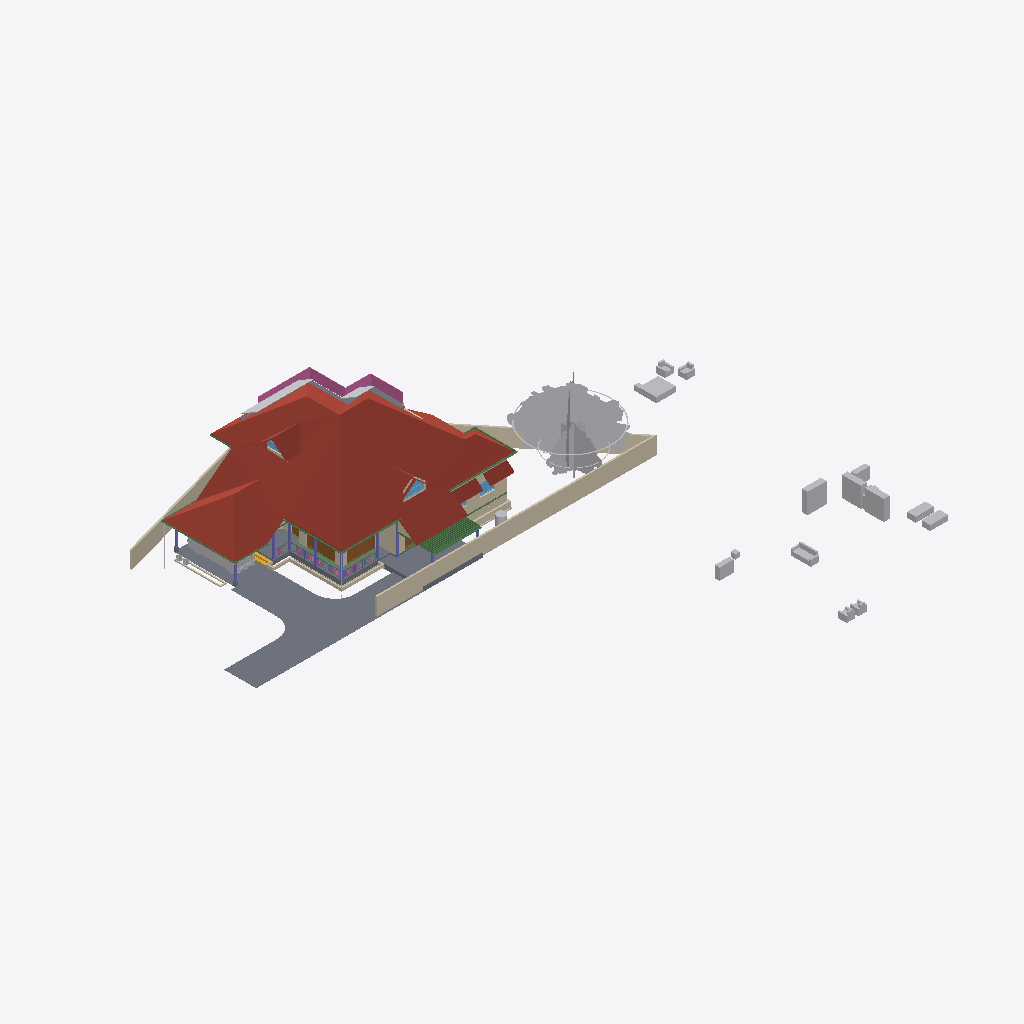
Isometric view of an IFC building model (IFC-SPF (STEP), schema IFC4X3, length unit metre), seen from the south-west, elements coloured by IFC class: 32 other elements (light grey), 22 walls (beige), 17 beams (green), 8 columns (violet), 6 slabs (grey), 5 roofs (red-brown), 4 doors (brown), 3 windows (light blue), 1 railing (pink), 1 stair flight (yellow).
Extent 50.8 m × 48.1 m × 10.9 m (x, y, z). Storeys (7): Footing at -0.72 m; 00 at 0.00 m; GF-Plumbing at 0.00 m; GF at 0.10 m; GF Lintel at 2.55 m; FF at 3.60 m; SF at 6.45 m. Elements (695): 190 IfcWall, 151 IfcBeam, 126 IfcColumn, 50 IfcFurniture, 34 IfcPipeSegment, 23 IfcDoor, 23 IfcRailing, 23 IfcWindow, 18 IfcSlab, 16 IfcSanitaryTerminal, 9 IfcRoof, 8 IfcSolarDevice.

HEADER;
FILE_DESCRIPTION(('ViewDefinition[DesignTransferView]'),'2;1');
FILE_NAME('AnilIFC.ifc','2025-05-29T12:43:29+05:30',(''),(''),'IfcOpenShell 0.8.2','Bonsai 0.8.2','');
FILE_SCHEMA(('IFC4X3'));
ENDSEC;
DATA;
#1=IFCPROJECT('0$WNUybvfAYORhaB4XNFsz',$,'My Project',$,$,$,$,(#14,#26),#9);
#30=IFCSITE('3M0IN1zgbAER3qQbvbHEyN',$,'My Site',$,$,#21593,$,$,$,$,$,$,$,$);
#2446=IFCSITE('1Q_c7uVcTCngKTLSlSECoW',$,'Site',$,$,#21603,#2459,$,$,$,$,$,$,$);
#36=IFCBUILDING('1$IA7hdqP7iPKszbJPMQXv',$,'My Building',$,$,#21598,$,$,$,$,$,$);
#42=IFCBUILDINGSTOREY('2kIwN_l2HEff17hxWulS$t',$,'00',$,$,#21448,$,$,$,$);
#96=IFCBUILDINGSTOREY('1ytHU9NMr9xuhR6nOuParS',$,'GF',$,$,#213466,$,$,$,$);
#113=IFCBUILDINGSTOREY('02Wk4pOKz6S8OjqfsSxw3f',$,'FF',$,$,#212981,$,$,$,$);
#12120=IFCBUILDINGSTOREY('30jjxh13H5ZfRPWBSBUv3P',$,'GF Lintel',$,$,#205699,$,$,$,$);
#63201=IFCBUILDINGSTOREY('29$z2S3$n8RvRPKj7iW$sZ',$,'SF',$,$,#63429,$,$,$,$);
#108970=IFCBUILDINGSTOREY('3iWuMSe1v7khUzkZ98yZ0Z',$,'Footing',$,$,#108991,$,$,$,$);
#147287=IFCBUILDINGSTOREY('2KbWokeHD6$ezCcWwHlXSS',$,'GF-Plumbing',$,$,#147303,$,$,$,$);
#103220=IFCROOF('0MsxFqRGX37voS$3DPyzG8',$,'Roof.007',$,$,#205724,#103362,$,.GABLE_ROOF.);
#102656=IFCSLAB('0PC2wOFKfA58MASSpvqWe1',$,'Slab',$,$,#214566,#102677,$,$);
#15105=IFCWALL('2$tbsWQJT3PftHdFdSZRzF',$,'Wall',$,$,#70658,#15116,$,$);
#76381=IFCGEOGRAPHICELEMENT('2pfiLi3vv79x_8U6RE3CYp',$,'GeographicElement',$,$,#76413,#76449,$,$);
#74869=IFCGEOGRAPHICELEMENT('3qyTpdBrLCaxCPBVEhKmZp',$,'GeographicElement',$,$,#76320,#74901,$,$);
#97744=IFCSLAB('0E04lLiun5mhNbrsItVqGw',$,'Slab',$,$,#214526,#97765,$,$);
#14884=IFCWALL('0MuvIxI8bFFxmzWw1hEsL7',$,'Wall',$,$,#70633,#14890,$,$);
#15926=IFCSLAB('0jKIsjEsnD1OzlWHdbrHaP',$,'Slab',$,$,#214471,#15940,$,$);
#72542=IFCRAILING('3bKjReW_fEWf_wKXOUQaxn',$,'Railing',$,'FRAMELESS_PANEL',#213066,#72548,$,.USERDEFINED.);
#14987=IFCWALL('3QvJTaeo13jR4q00Btfvpq',$,'Wall',$,$,#70690,#14998,$,$);
#97782=IFCSLAB('2H_RNqbb95NBqUBEz4KwU3',$,'Slab',$,$,#214531,#97803,$,$);
#604=IFCWALL('0vQHFjq6DDjRfeuf4$xxQH',$,'Wall',$,$,#214786,#615,$,$);
#14820=IFCROOF('1EEDnyg619iApgvq3uLgim',$,'Roof',$,$,#212986,#14833,$,.GABLE_ROOF.);
#16799=IFCFURNITURE('055N_$xmX9ZQbc0CYFtvE3',$,'Furniture',$,$,#213571,#16798,$,$);
#17096=IFCFURNITURE('0yYwZAg3jFQvkxBxQ0MGp1',$,'Furniture',$,$,#213576,#17095,$,$);
#9759=IFCVEHICLE('1oADfEVWn0tPCUY0EM8eBG',$,'Vehicle',$,$,#44509,#9791,$,$);
#18669=IFCFURNITURE('0_rDbuDo58VxsMmqMXWGXl',$,'Furniture',$,$,#213581,#18668,$,$);
#18901=IFCFURNITURE('24hcVyXrH4tf35GE4proyw',$,'Furniture',$,$,#213496,#18900,$,$);
#64968=IFCROOF('00wtA$4sbDYBbQXDkcAZ8_',$,'Roof',$,$,#213056,#64974,$,.GABLE_ROOF.);
#17678=IFCFURNITURE('2bin7WsULDjPeLfYKRFVAv',$,'Furniture',$,$,#213631,#17677,$,$);
#13272=IFCROOF('1fNnHheW1DS9OM80bg67kK',$,'Roof',$,$,#213476,#13283,$,$);
#13124=IFCROOF('2Wc40MyBn5PgqI1Y_x0pIx',$,'Roof',$,$,#213471,#13135,$,$);
#299=IFCWALL('3YOHcsAdT3PO$57Bo2wlO0',$,'Wall',$,$,#214781,#310,$,$);
#12800=IFCDOOR('39JD$kR8X0NPRTeSE4w5EH',$,'Door',$,$,#155270,#34459,$,$,$,$,$,$);
#98288=IFCSLAB('2Jddf6NIn7w84RPWbCfUdt',$,'Slab',$,$,#215865,#98303,$,$);
#18864=IFCFURNITURE('3pKgwG2ITCbQ1PcX8XbhFK',$,'Furniture',$,$,#213626,#18863,$,$);
#17233=IFCFURNITURE('0T3ErBLYfCbANjLJsek21j',$,'Furniture.012',$,$,#213621,#17232,$,$);
#17045=IFCFURNITURE('3keQdM9i5FJ9JBwmsM_Qg3',$,'Furniture',$,$,#213586,#17044,$,$);
#34346=IFCDOOR('0OUxOPs7zFRAy3HKSliQuy',$,'Door',$,$,#112533,#34378,$,$,$,$,$,$);
#108193=IFCWALL('38yg6S11D6T8pfRZfWcKyh',$,'Wall',$,$,#152207,#108192,$,$);
#107309=IFCWALL('0AYgth6drBEOllPZshHXux',$,'Wall',$,$,#192555,#107308,$,$);
#57461=IFCWALL('22p$gjPlf4_fmH50hLiwEg',$,'Wall',$,$,#165724,#57472,$,$);
#18827=IFCFURNITURE('0zixzxSUv7NBPjkhBn6BwL',$,'Furniture',$,$,#213491,#18826,$,$);
#17439=IFCFURNITURE('076SYXiXP7jhnOyre$gCoP',$,'Furniture',$,$,#213486,#17438,$,$);
#17328=IFCFURNITURE('3InpbPAMj2MBzrSOMYlvHV',$,'Furniture',$,$,#213591,#17327,$,$);
#17513=IFCFURNITURE('0VTCb1Evn558OH68N69Eaz',$,'Furniture',$,$,#213606,#17512,$,$);
#57537=IFCWALL('0RVWYaWSX1oeXNJZV9D28p',$,'Wall',$,$,#165897,#57548,$,$);
#17365=IFCFURNITURE('0Tjm9jror8bPxG689sHAj8',$,'Furniture',$,$,#213601,#17364,$,$);
#268=IFCWALL('2RgLl6fRz15frDI_PC4t9e',$,'Wall',$,$,#214846,#279,$,$);
#60995=IFCBEAM('1FTpcMGGL2n8PceFie_U$1',$,'Beam',$,$,#214016,#61006,$,$);
#69192=IFCWINDOW('3gfht8fMP7JfEBXvWhCim9',$,'Window',$,$,#222481,#69223,$,$,$,$,$,$);
#59682=IFCBEAM('0V2GHbJjfFLAdRNeeuYlrk',$,'Beam',$,$,#214011,#59693,$,$);
#204417=IFCTANK('0_px9uMVP1dAH9R0Cr5xQq',$,'Tank',$,$,#205812,#204431,$,$);
#59556=IFCBEAM('3DacxyAcb1rgkIRB6bKKvQ',$,'Beam',$,$,#214006,#59567,$,$);
#59897=IFCBEAM('281e41i4XAn8FRYAA9Vr36',$,'Beam',$,$,#214716,#59908,$,$);
#6545=IFCSTAIRFLIGHT('3mjK21MVj5Wxp88atmNL9l',$,'StairFlight',$,$,#60989,#6544,$,2,1,0.150000005960464,0.25,.STRAIGHT.);
#37165=IFCWALL('1jv1$ib1XDYuoVZOluvqnT',$,'Wall',$,$,#222471,#37171,$,$);
#12346=IFCWINDOW('0zYJNjOTb6Oelsb$WsOYpt',$,'Window',$,$,#200085,#33204,$,$,$,$,$,$);
#73000=IFCWALL('3z7g50jMX4Rh8$1_kKCMxL',$,'Wall',$,$,#165780,#73011,$,$);
#149790=IFCBEAM('1a$n3x3YjFg97HuR3xHsyR',$,'Beam',$,$,#152152,#149801,$,$);
#58608=IFCBEAM('2HAkqdXEX00x3EY8IiHZ6E',$,'Beam',$,$,#214571,#58619,$,$);
#62755=IFCBEAM('1aSVv8HwX56wZQn_oG$9rN',$,'Beam',$,$,#214586,#62766,$,$);
#63781=IFCSOLARDEVICE('2dp7KKOZT2ofoSyi8vVmrG',$,'SolarDevice',$,$,#64944,#63798,$,$);
#63740=IFCSOLARDEVICE('1CxKK0ARjESwlyTgw2PHYK',$,'SolarDevice',$,$,#83755,#63757,$,$);
#38948=IFCWALL('0ipxxeBA962ABePks$Jpav',$,'Wall',$,$,#166017,#38979,$,$);
#104983=IFCCOLUMN('0BCQZOL119lxOx3cYmlbeY',$,'Column',$,$,#105093,#104994,$,$);
#63686=IFCSOLARDEVICE('1E3Ei46L9EEA1iA6mP8CQj',$,'SolarDevice',$,$,#83740,#63703,$,$);
#63722=IFCSOLARDEVICE('0DxOB6FuTFKvp4U7QPKTEJ',$,'SolarDevice',$,$,#83750,#63739,$,$);
#63626=IFCSOLARDEVICE('2Y76QvoJn31vj68BUPbVKA',$,'SolarDevice',$,$,#83730,#63658,$,$);
#63668=IFCSOLARDEVICE('0_WzWvePX97uU6AQGcAbrx',$,'SolarDevice',$,$,#83735,#63685,$,$);
#63704=IFCSOLARDEVICE('0okDAOKnrFeeNvHcwWiVvX',$,'SolarDevice',$,$,#83745,#63721,$,$);
#63763=IFCSOLARDEVICE('0sbehsvlv2BBKRocMApBQb',$,'SolarDevice',$,$,#64939,#63780,$,$);
#72671=IFCBEAM('2zub4Ha99Aj9oO_EQOFtU0',$,'Beam',$,$,#214461,#72682,$,$);
#151408=IFCBEAM('11UmVD6Hv2zOoPXsLeu2$6',$,'Beam',$,$,#218179,#151419,$,$);
#57210=IFCWALL('3YfBuLdxrF$B0Hmh7k8yp1',$,'Wall',$,$,#165760,#57216,$,$);
#103948=IFCWALL('1Cj$UGtf1B4QiuWmlbVfFE',$,'Wall',$,$,#213356,#103983,$,$);
#60224=IFCCOLUMN('21fg78kT96Ze2S49XLk00m',$,'Column',$,$,#100737,#60235,$,$);
#10157=IFCCOLUMN('0bIFF5SBjDoRMG3rDoukFJ',$,'Column',$,$,#100682,#10168,$,$);
#43104=IFCCOLUMN('0AKTXMY8H7_vEpAjoEnuCB',$,'Column',$,$,#100770,#43115,$,$);
#17715=IFCFURNITURE('1K5CC3v$51_RkeRHCfWF1K',$,'Furniture',$,$,#213611,#17714,$,$);
#2571=IFCCOLUMN('1sIRRfsbn1PvmG0UUIkt3R',$,'Column',$,$,#100661,#2582,$,$);
#13296=IFCBEAM('01KK717m96$gtpPFfcDtx3',$,'Beam',$,$,#214731,#13307,$,$);
#573=IFCWALL('2Qu9Lk0Sn4FwvPmybXWNcw',$,'Wall',$,$,#214891,#584,$,$);
#69262=IFCWINDOW('1a6X87O6z3_eeFU_zih351',$,'Window',$,$,#69344,#69293,$,$,$,$,$,$);
#69450=IFCWALL('2eUL8cGAP6uQzb5Eg5WmIF',$,'Wall',$,$,#213331,#69491,$,$);
#63057=IFCSLAB('0eAhenHX9DvPRSvkMcPwlS',$,'Slab',$,$,#214191,#63073,$,$);
#59931=IFCBEAM('0vtLnhG3P5cgIuqJwVA0lM',$,'Beam',$,$,#214721,#59942,$,$);
#12250=IFCDOOR('2BRBKprhj7ox11yrDLu5ws',$,'Door',$,$,#112401,#36046,$,$,$,$,$,$);
#150465=IFCBEAM('3oiz4vW992SAq93f3Yx8gc',$,'Beam',$,$,#218332,#150476,$,$);
#18714=IFCFURNITURE('0sWiAZchD9CQr_lkdFZUTW',$,'Furniture',$,$,#213596,#18713,$,$);
#48854=IFCBEAM('3U47t32W1D9x3RIjIi17rc',$,'Beam',$,$,#213691,#48865,$,$);
#10129=IFCCOLUMN('0cLXe2mTLE_wJoOhfD9hjV',$,'Column',$,$,#100748,#10140,$,$);
#2543=IFCCOLUMN('2oosbR6QT61e$mSFtVAOFz',$,'Column',$,$,#100715,#2554,$,$);
#7729=IFCDOOR('37XBfoiR9CC8Z2aqM4SSLX',$,'Door',$,$,#110619,#105101,$,2.5,1.20000004768372,$,.DOUBLE_DOOR_SINGLE_SWING.,$);
#107940=IFCWALL('1Riesilz924PAnE4kOqqsh',$,'Wall',$,$,#109092,#107939,$,$);
#2514=IFCCOLUMN('04srOHgFnESv2c7W4nx5bc',$,'Column',$,$,#100704,#2527,$,$);
#17157=IFCFURNITURE('3SbcOvQD51GhDFdMrfJy7o',$,'Furniture',$,$,#213481,#17156,$,$);
#60117=IFCBEAM('3bqZtw9y1C_O9nFHnZu1hH',$,'Beam',$,$,#214711,#60128,$,$);
#209241=IFCBUILDINGELEMENTPROXY('0OgM_a5qn0z8o5r1CVzVc2',$,'BuildingElementProxy',$,$,#213456,#209254,$,$);
#106035=IFCWALL('2_YhY16wP2dRvjXjdNrmmz',$,'Wall',$,$,#109187,#106034,$,$);
#900=IFCWALL('1fOjCHp7n9IvAaRIenRr6l',$,'Wall',$,$,#214741,#911,$,$);
#61050=IFCBEAM('2_UtogaNv4kggKwHc4OdY3',$,'Beam',$,$,#214021,#61061,$,$);
#53022=IFCBEAM('0lKseJo1n4YASRH6Y4ypCb',$,'Beam',$,$,#213706,#53033,$,$);
#75008=IFCGEOGRAPHICELEMENT('2Z1AFHgtH7c8J8NEZ9ijU5',$,'GeographicElement',$,$,#75331,#75040,$,$);
#75332=IFCGEOGRAPHICELEMENT('39dVPY_Mz6kfNvz55NPwXT',$,'GeographicElement',$,$,#76343,#75345,$,$);
#208889=IFCBUILDINGELEMENTPROXY('0$xsPD0$H7swCxcMqxmJat',$,'BuildingElementProxy',$,$,#213446,#208898,$,$);
#104732=IFCBEAM('3hh62IebLCKgvOnosLObp_',$,'Beam',$,$,#214706,#104747,$,$);
#107750=IFCWALL('3jRR2OFCnC3v485VhXEZFQ',$,'Wall',$,$,#109177,#107749,$,$);
#57266=IFCWALL('3jCmsX33z5Lxpo2vqkXYvo',$,'Wall',$,$,#165742,#57277,$,$);
ENDSEC;